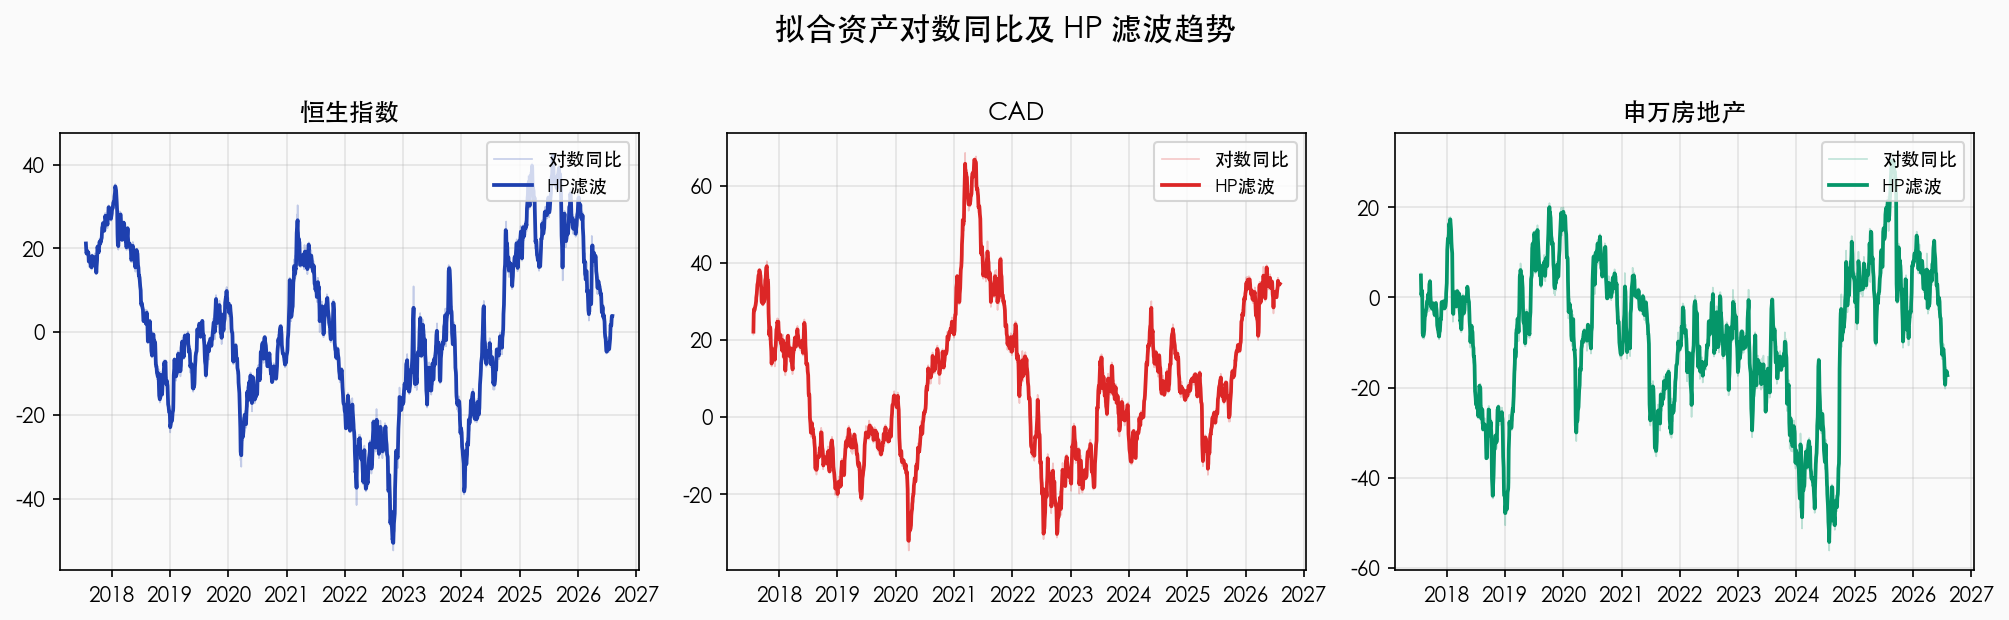

Data behind this chart, as committed beside it:
date, 恒生指数, CAD, 申万房地产
2017-07-24, 21.17, 22.2, 4.868
2017-07-25, 20.43, 25.14, 2.696
2017-07-26, 19.59, 26.98, 1.224
2017-07-27, 18.94, 27.74, 0.529
2017-07-28, 18.8, 28.05, 0.8106
2017-07-31, 19.19, 27.91, 1.501
2017-08-01, 19.41, 27.83, 1.017
2017-08-02, 19.15, 28.28, -2.133
2017-08-03, 18.75, 28.43, -5.821
2017-08-04, 18.78, 28.59, -7.962
2017-08-07, 19.08, 29.16, -8.428
2017-08-08, 19.03, 29.52, -8.599
2017-08-09, 18.56, 29.67, -8.367
2017-08-10, 17.59, 30.11, -8.31
2017-08-11, 16.85, 31.03, -8.234
2017-08-14, 17.17, 31.98, -7.23
2017-08-15, 17.52, 32.69, -5.863
2017-08-16, 17.74, 33.62, -4.971
2017-08-17, 17.53, 34, -4.491
2017-08-18, 16.91, 34.4, -4.078
2017-08-21, 16.68, 34.98, -3.973
2017-08-22, 16.52, 35.42, -3.349
2017-08-23, 16.14, 35.89, -3.149
2017-08-24, 15.67, 36.51, -3.118
2017-08-25, 15.56, 36.82, -2.859
2017-08-28, 15.5, 37.06, -2.402
2017-08-29, 15.46, 37.59, -2.028
2017-08-30, 16.17, 37.99, -1.376
2017-08-31, 17.52, 38.12, -0.9326
2017-09-01, 18.18, 37.96, -0.9405
2017-09-04, 17.98, 37.38, -0.786
2017-09-05, 17.37, 36.89, -0.3446
2017-09-06, 16.69, 36.78, 0.1682
2017-09-07, 16.13, 36.19, 0.6669
2017-09-08, 16.13, 34.78, 0.4233
2017-09-11, 16.33, 33.68, -0.5509
2017-09-12, 16.43, 32.01, -1.324
2017-09-13, 16.62, 30.51, -0.2295
2017-09-14, 16.94, 29.85, 1.78
2017-09-15, 17.01, 29.92, 2.891
2017-09-18, 17.29, 30.03, 3.333
2017-09-19, 17.54, 29.92, 3.572
2017-09-20, 17.93, 29.53, 3.04
2017-09-21, 17.38, 29.42, 1.814
2017-09-22, 16.19, 29.73, 0.2753
2017-09-25, 14.89, 29.88, -1.496
2017-09-26, 14.18, 29.94, -2.054
2017-09-27, 14.17, 29.86, -1.919
2017-09-28, 14.47, 29.88, -1.893
2017-09-29, 15.56, 29.98, -2.131
2017-10-02, 17.14, 30.61, -2.397
2017-10-03, 19.11, 31.99, -2.519
2017-10-04, 20.12, 33.47, -2.353
2017-10-05, 20.41, 34.88, -1.983
2017-10-06, 20.03, 35.53, -1.829
2017-10-09, 19.71, 36.16, -1.49
2017-10-10, 19.52, 37.19, -1.327
2017-10-11, 19.23, 38.17, -1.405
2017-10-12, 19.04, 38.75, -1.975
2017-10-13, 19.45, 38.85, -2.732
... 2,283 more rows
